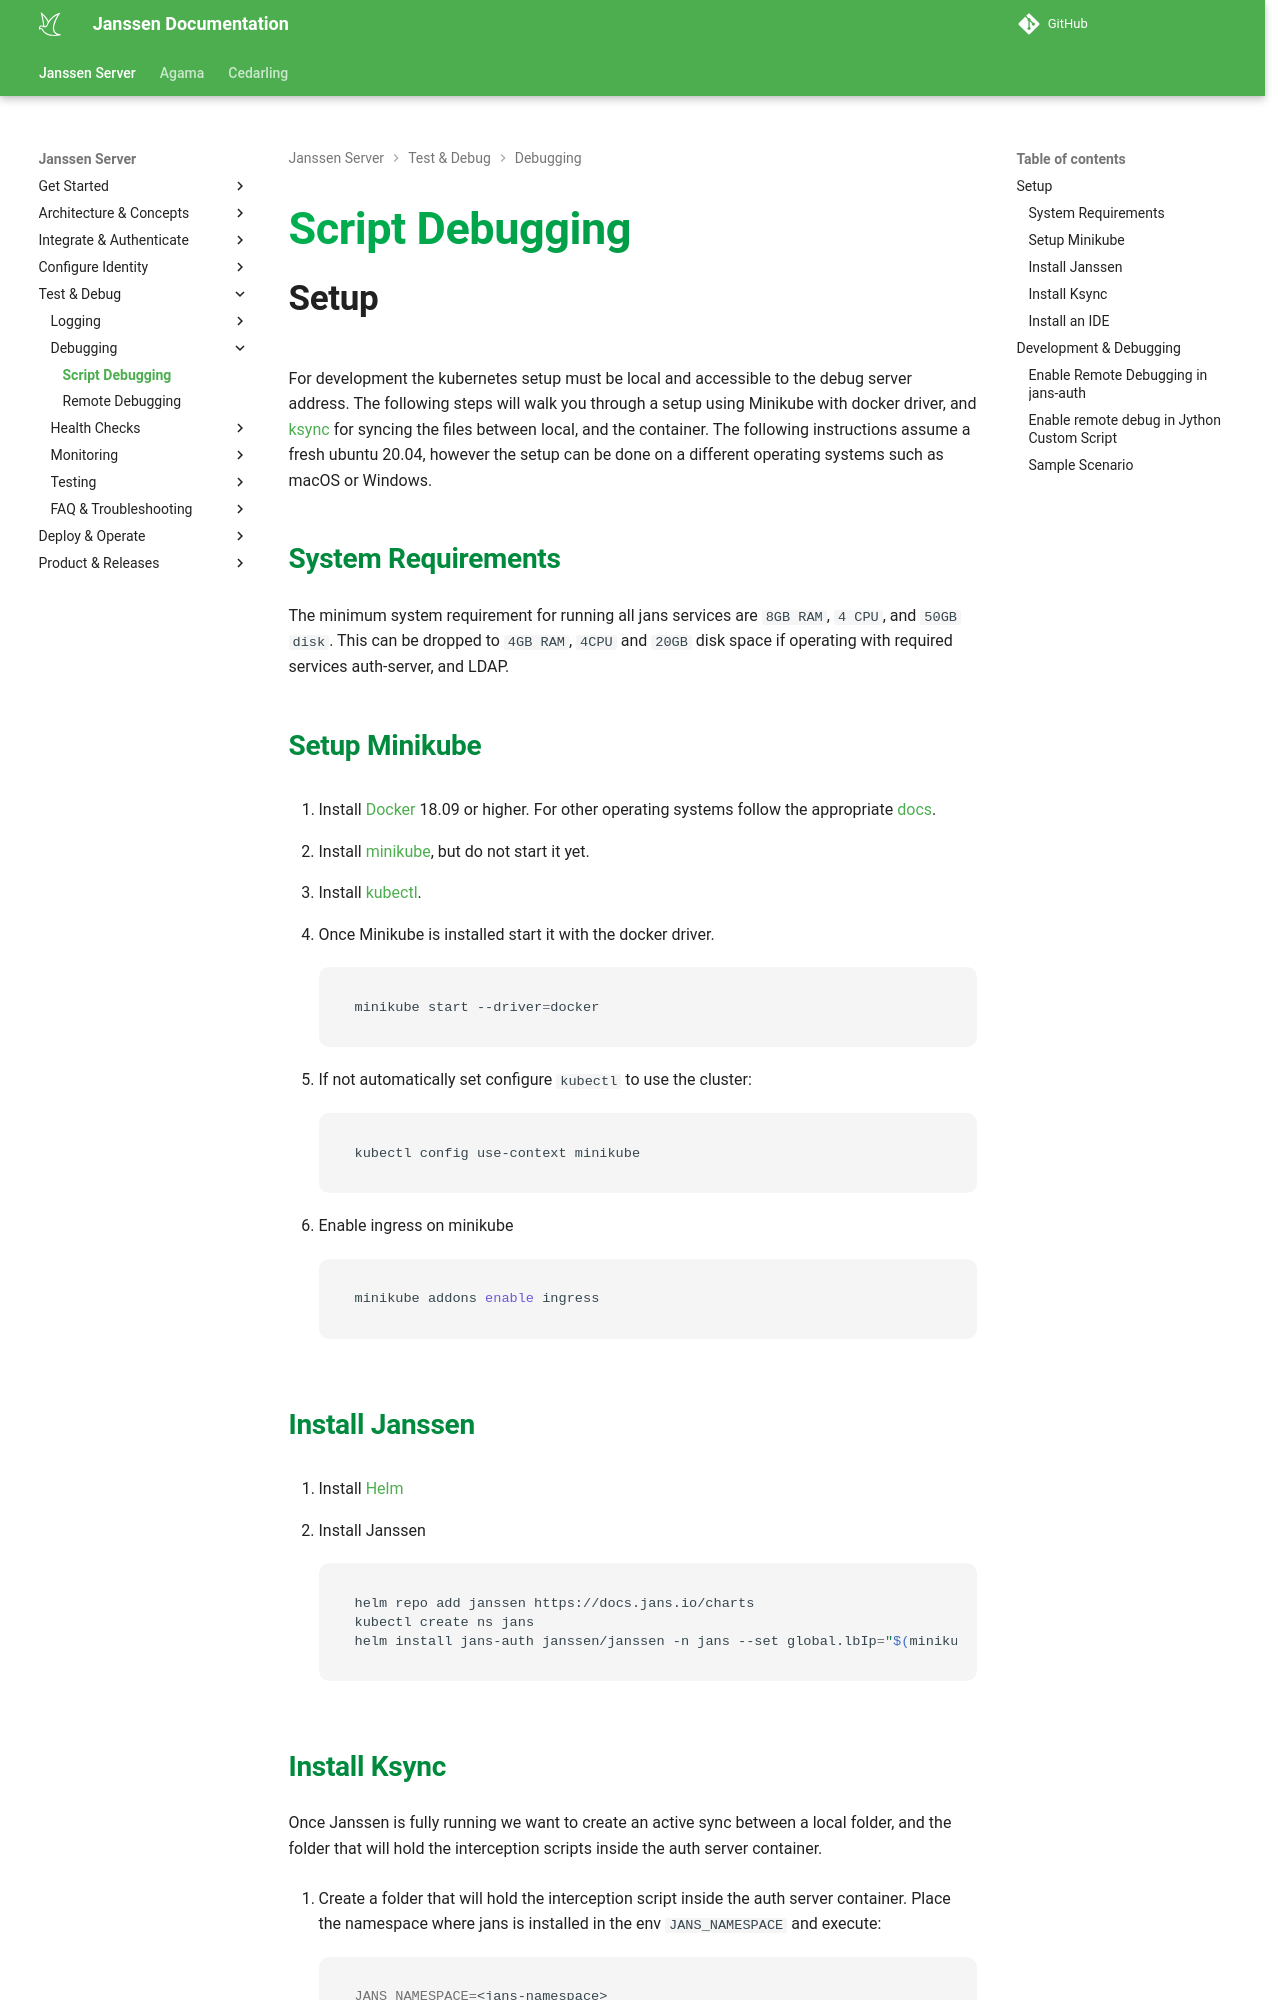

repository: JanssenProject/jans · page: head/janssen-server/developer/scripts/interception-scripts-debug/index.html · generator: mkdocs

---
tags:
  - administration
  - developer
---
# Script Debugging
## Setup

For development the kubernetes setup must be local and accessible to the debug server address. The following steps will walk you through a setup using Minikube with docker driver, and [ksync](https://ksync.github.io/ksync/) for syncing the files between local, and the container. The following instructions assume a fresh ubuntu 20.04, however the setup can be done on a different operating systems such as macOS or Windows.

### System Requirements

The minimum system requirement for running all jans services are `8GB RAM`, `4 CPU`, and `50GB disk`. This can be dropped to `4GB RAM`, `4CPU` and `20GB` disk space if operating with required services auth-server, and LDAP.

### Setup Minikube

1. Install [Docker](https://docs.docker.com/engine/install/ubuntu/) 18.09 or higher. For other operating systems follow the appropriate [docs](https://hub.docker.com/search?q=&type=edition&offering=community&sort=updated_at&order=desc).

1. Install [minikube](https://minikube.sigs.k8s.io/docs/start/), but do not start it yet.

1. Install [kubectl](https://kubernetes.io/docs/tasks/tools/install-kubectl/).

1. Once Minikube is installed start it with the docker driver.

    ```bash
    minikube start --driver=docker
    ```

1. If not automatically set configure `kubectl` to use the cluster:

    ```bash
    kubectl config use-context minikube
    ```

1. Enable ingress on minikube

    ```bash
    minikube addons enable ingress
    ```

### Install Janssen

1. Install [Helm](https://helm.sh/docs/intro/install/)

1. Install Janssen

    ```bash
    helm repo add janssen https://docs.jans.io/charts
    kubectl create ns jans
    helm install jans-auth janssen/janssen -n jans --set global.lbIp="$(minikube ip)" --set global.provisioner="k8s.io/minikube-hostpath" --devel
    ```
